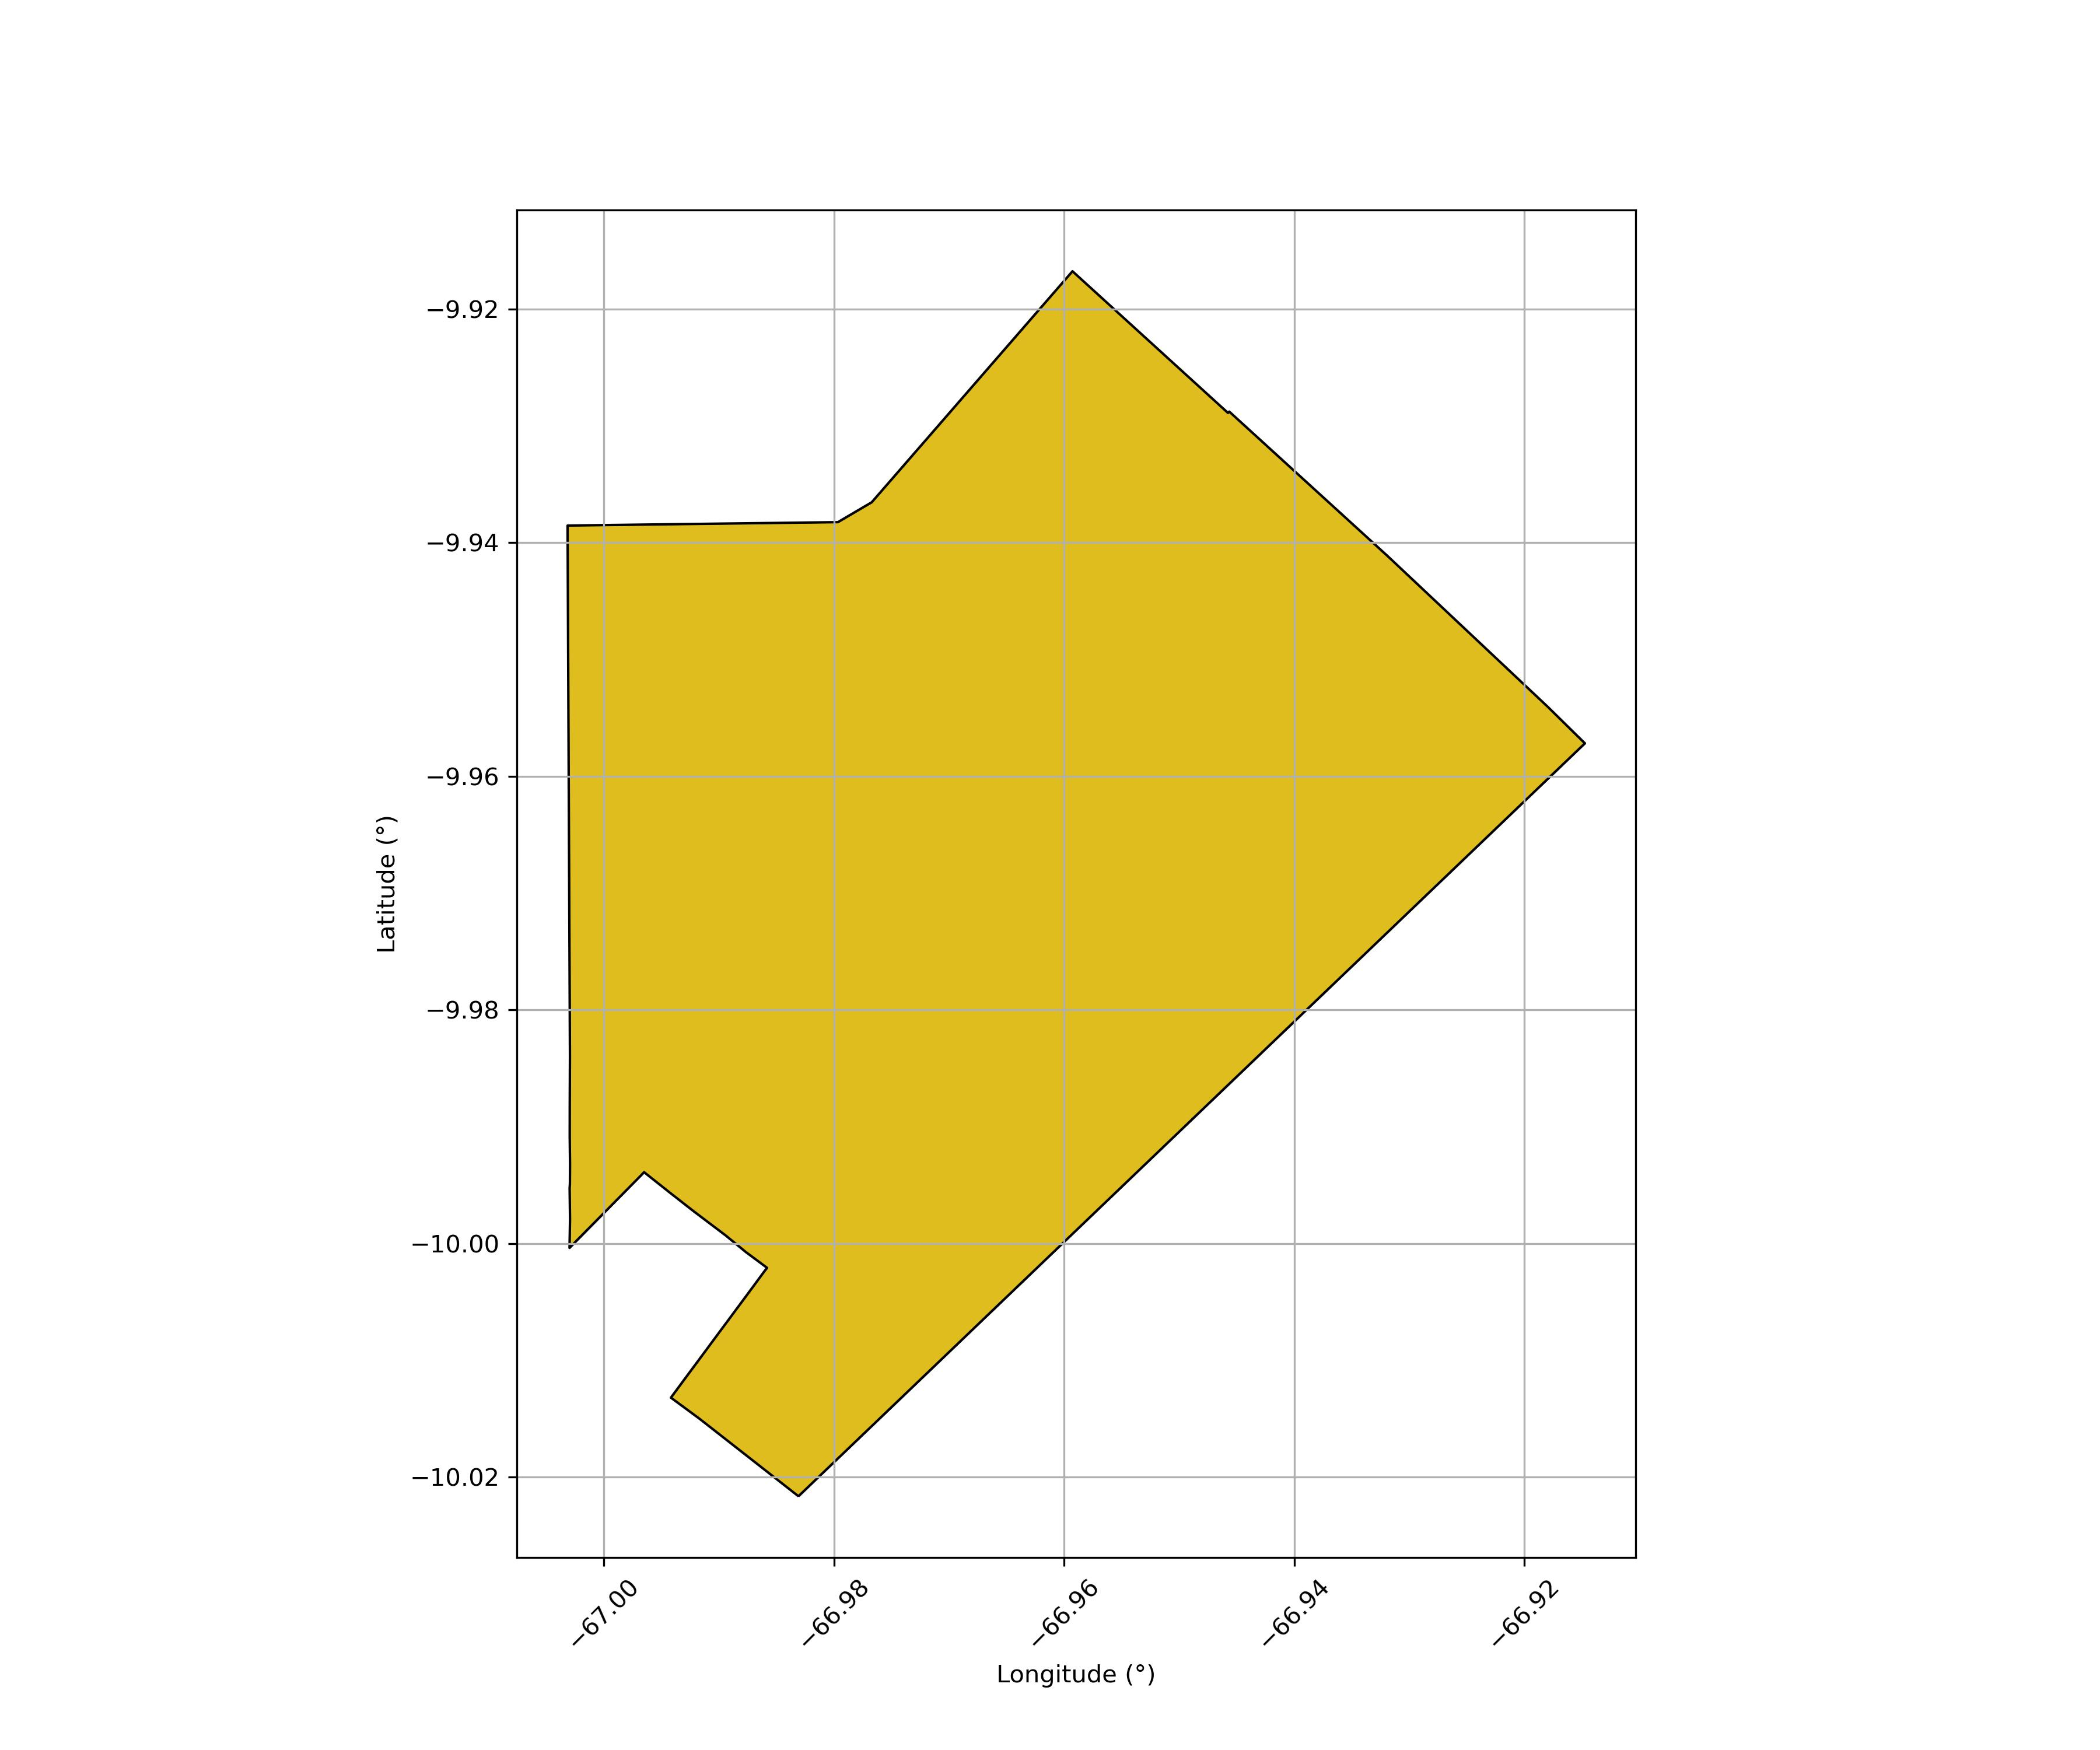

The file beside this chart, header and first rows:
Código SNCI, Área Sobreposta (ha)
140812000001-20, 6324
